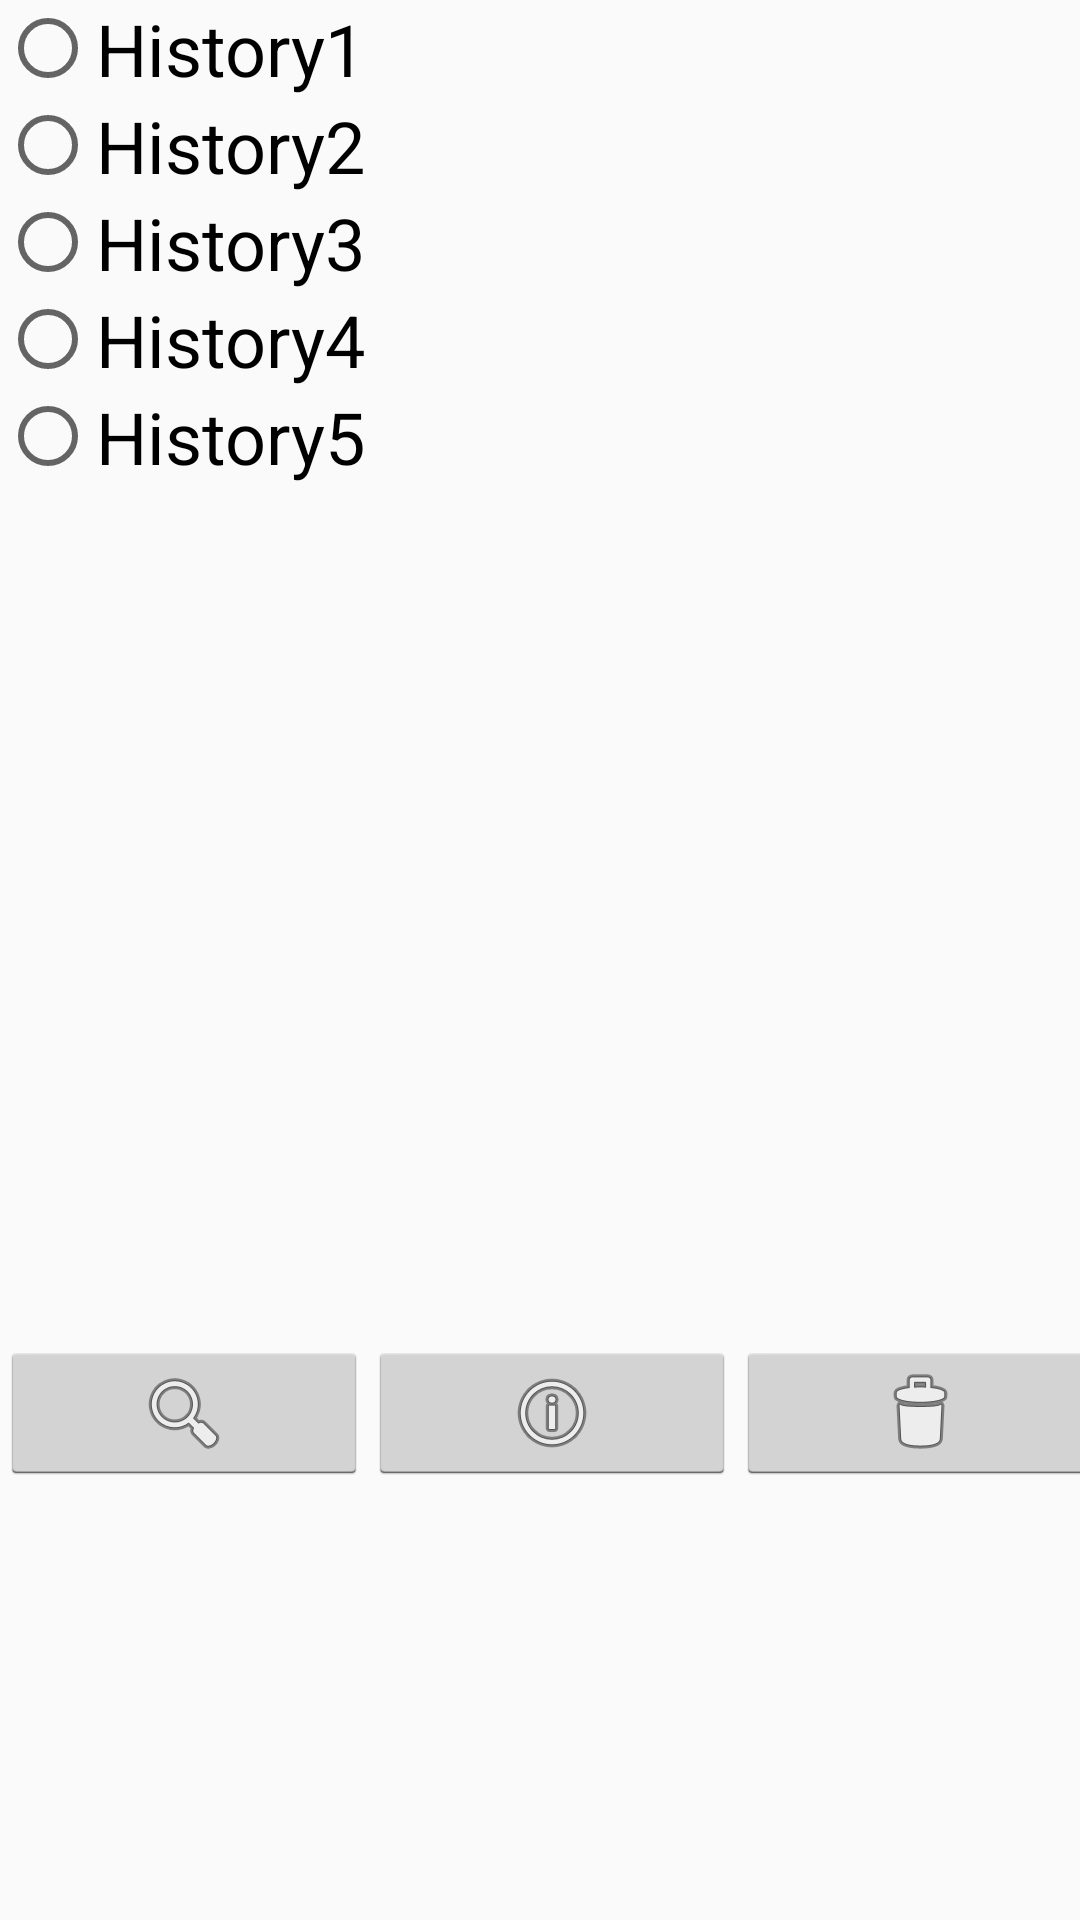

Android layout source for this screen:
<!-- AndroidManifest.xml: application theme AppTheme -->
<!-- res/layout/activity_history.xml -->
<?xml version="1.0" encoding="utf-8"?>

<android.support.constraint.ConstraintLayout xmlns:android="http://schemas.android.com/apk/res/android"
    xmlns:app="http://schemas.android.com/apk/res-auto"
    xmlns:tools="http://schemas.android.com/tools"
    android:layout_width="match_parent"
    android:layout_height="match_parent"
    tools:context="ntu.ce2006.swensens.hdbdesirabilityapp.PinActivity">

    <LinearLayout
        android:layout_width="368dp"
        android:layout_height="495dp"
        android:orientation="vertical"
        tools:layout_editor_absoluteX="8dp"
        tools:layout_editor_absoluteY="8dp">

        <LinearLayout
            android:layout_width="match_parent"
            android:layout_height="wrap_content"
            android:orientation="vertical"
            tools:layout_editor_absoluteY="8dp"
            tools:layout_editor_absoluteX="8dp">

            <RadioGroup
                android:layout_width="match_parent"
                android:layout_height="match_parent" >

                <RadioButton
                    android:id="@+id/History1"
                    android:layout_width="match_parent"
                    android:layout_height="wrap_content"
                    android:layout_weight="1"
                    android:text="History1"
                    android:textSize="24sp" />

                <RadioButton
                    android:id="@+id/History2"
                    android:layout_width="match_parent"
                    android:layout_height="wrap_content"
                    android:layout_weight="1"
                    android:text="History2"
                    android:textSize="24sp" />

                <RadioButton
                    android:id="@+id/History3"
                    android:layout_width="match_parent"
                    android:layout_height="wrap_content"
                    android:layout_weight="1"
                    android:text="History3"
                    android:textSize="24sp" />

                <RadioButton
                    android:id="@+id/History4"
                    android:layout_width="match_parent"
                    android:layout_height="wrap_content"
                    android:layout_weight="1"
                    android:text="History4"
                    android:textSize="24sp" />

                <RadioButton
                    android:id="@+id/History5"
                    android:layout_width="match_parent"
                    android:layout_height="wrap_content"
                    android:layout_weight="1"
                    android:text="History5"
                    android:textSize="24sp" />
            </RadioGroup>
        </LinearLayout>

        <LinearLayout
            android:layout_width="match_parent"
            android:layout_height="match_parent"
            android:orientation="horizontal"
            android:layout_alignParentBottom="true">

            <ImageButton
                android:id="@+id/SearchButtonSmall"
                style="@android:style/Widget.Holo.Light.ImageButton"
                android:layout_width="wrap_content"
                android:layout_height="wrap_content"
                android:layout_weight="1"
                android:layout_gravity="bottom"
                app:srcCompat="@android:drawable/ic_menu_search" />

            <ImageButton
                android:id="@+id/InfoButtonSmall"
                style="@android:style/Widget.Holo.Light.ImageButton"
                android:layout_width="wrap_content"
                android:layout_height="wrap_content"
                android:layout_weight="1"
                android:layout_gravity="bottom"
                app:srcCompat="@android:drawable/ic_menu_info_details" />

            <ImageButton
                android:id="@+id/ClearButtonSmall"
                style="@android:style/Widget.Holo.Light.ImageButton"
                android:layout_width="wrap_content"
                android:layout_height="wrap_content"
                android:layout_weight="1"
                android:layout_gravity="bottom"
                android:elevation="0dp"
                android:onClick="onDisplay"
                app:srcCompat="@android:drawable/ic_menu_delete" />

        </LinearLayout>

    </LinearLayout>



</android.support.constraint.ConstraintLayout>
<!-- resources referenced by this layout -->
<resources>
  <style name="AppTheme" parent="Theme.AppCompat.Light.DarkActionBar">
          
          <item name="colorPrimary">@color/DarkBlue</item>
          <item name="colorPrimaryDark">@color/DarkBlue</item>
          <item name="colorAccent">@color/Yellow</item>
      </style>
  <color name="DarkBlue">#42cdca</color>
  <color name="Yellow">#FEE04E</color>
</resources>
